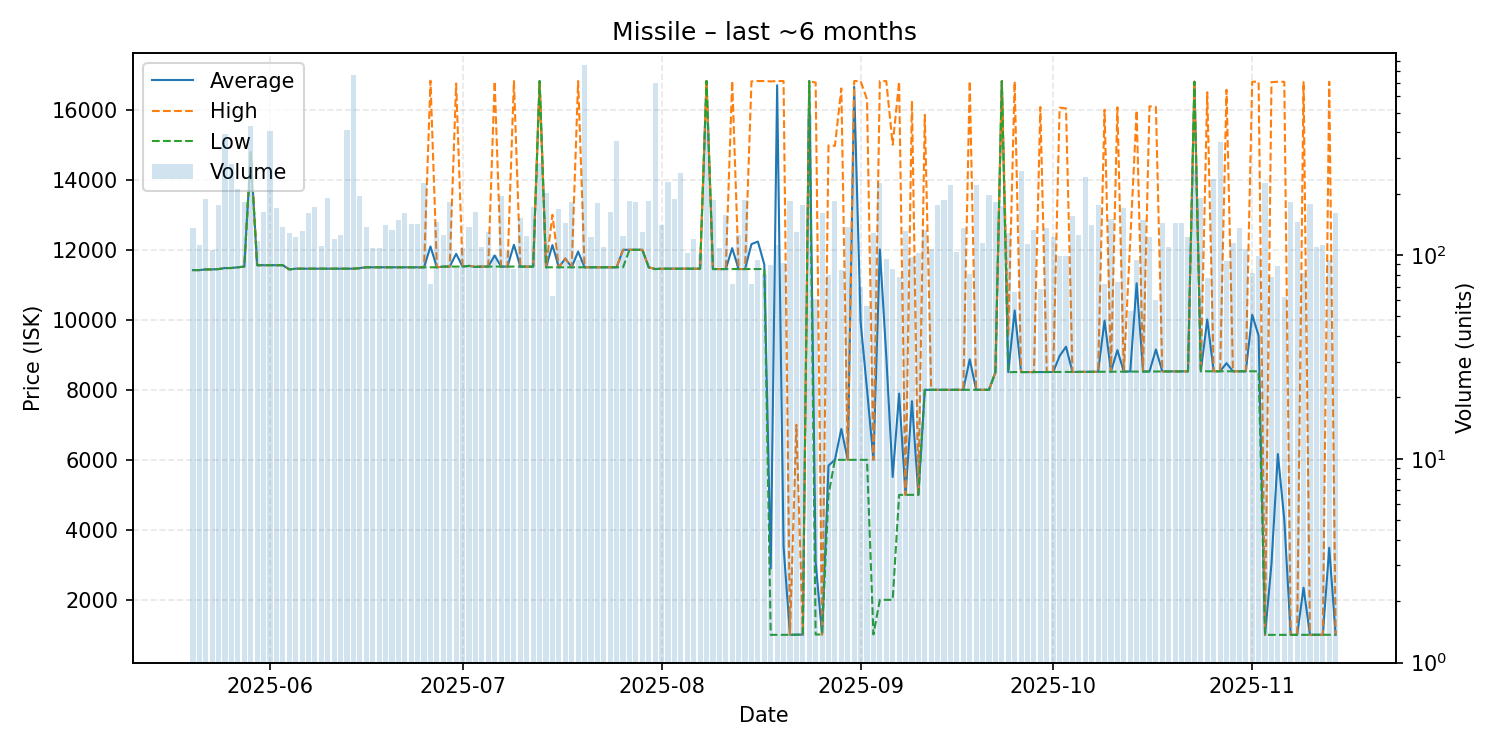

Data behind this chart, as committed beside it:
date, average, highest, lowest, order_count, volume
2025-05-20, 11420, 11420, 11420, 45, 135
2025-05-21, 11420, 11420, 11420, 47, 112
2025-05-22, 11440, 11440, 11440, 52, 189
2025-05-23, 11440, 11440, 11440, 56, 106
2025-05-24, 11450, 11450, 11450, 66, 175
2025-05-25, 11480, 11480, 11470, 75, 394
2025-05-26, 11480, 11480, 11480, 76, 281
2025-05-27, 11500, 11500, 11500, 59, 212
2025-05-28, 11520, 11520, 11520, 71, 181
2025-05-29, 14780, 14790, 14780, 63, 431
2025-05-30, 11560, 11560, 11560, 71, 117
2025-05-31, 11560, 11560, 11560, 76, 163
2025-06-01, 11560, 11560, 11560, 91, 406
2025-06-02, 11560, 11560, 11560, 70, 171
2025-06-03, 11560, 11560, 11560, 59, 138
2025-06-04, 11440, 11440, 11440, 65, 128
2025-06-05, 11460, 11460, 11460, 63, 123
2025-06-06, 11460, 11460, 11460, 63, 131
2025-06-07, 11460, 11460, 11460, 76, 160
2025-06-08, 11460, 11460, 11460, 81, 172
2025-06-09, 11460, 11460, 11460, 56, 111
2025-06-10, 11460, 11460, 11460, 52, 190
2025-06-11, 11460, 11460, 11460, 49, 120
2025-06-12, 11460, 11460, 11460, 56, 126
2025-06-13, 11460, 11460, 11460, 60, 411
2025-06-14, 11460, 11460, 11460, 65, 763
2025-06-15, 11480, 11480, 11470, 43, 195
2025-06-16, 11500, 11500, 11500, 55, 138
2025-06-17, 11500, 11500, 11500, 63, 108
2025-06-18, 11500, 11500, 11500, 55, 108
2025-06-19, 11500, 11500, 11500, 64, 141
2025-06-20, 11500, 11500, 11500, 55, 132
2025-06-21, 11500, 11500, 11500, 67, 148
2025-06-22, 11500, 11500, 11500, 65, 161
2025-06-23, 11500, 11500, 11500, 73, 142
2025-06-24, 11500, 11500, 11500, 66, 142
2025-06-25, 11500, 11500, 11500, 63, 226
2025-06-26, 12095, 16830, 11500, 50, 72
2025-06-27, 11500, 11500, 11500, 54, 145
2025-06-28, 11520, 11520, 11520, 61, 126
2025-06-29, 11520, 11520, 11520, 75, 182
2025-06-30, 11885, 16750, 11520, 55, 86
2025-07-01, 11520, 11520, 11520, 63, 108
2025-07-02, 11540, 11540, 11540, 58, 138
2025-07-03, 11510, 11530, 11510, 48, 162
2025-07-04, 11520, 11520, 11520, 55, 110
2025-07-05, 11520, 11520, 11520, 59, 130
2025-07-06, 11838, 16810, 11520, 53, 100
2025-07-07, 11520, 11520, 11520, 61, 195
2025-07-08, 11520, 11520, 11520, 51, 105
2025-07-09, 12143, 16820, 11520, 46, 85
2025-07-10, 11520, 11520, 11520, 55, 152
2025-07-11, 11520, 11520, 11520, 64, 124
2025-07-12, 11520, 11520, 11520, 53, 172
2025-07-13, 16820, 16820, 16820, 61, 282
2025-07-14, 11500, 11500, 11500, 41, 202
2025-07-15, 12135, 13000, 11500, 43, 63
2025-07-16, 11500, 11500, 11500, 61, 169
2025-07-17, 11750, 11750, 11500, 47, 143
2025-07-18, 11500, 11500, 11500, 48, 182
... 119 more rows
